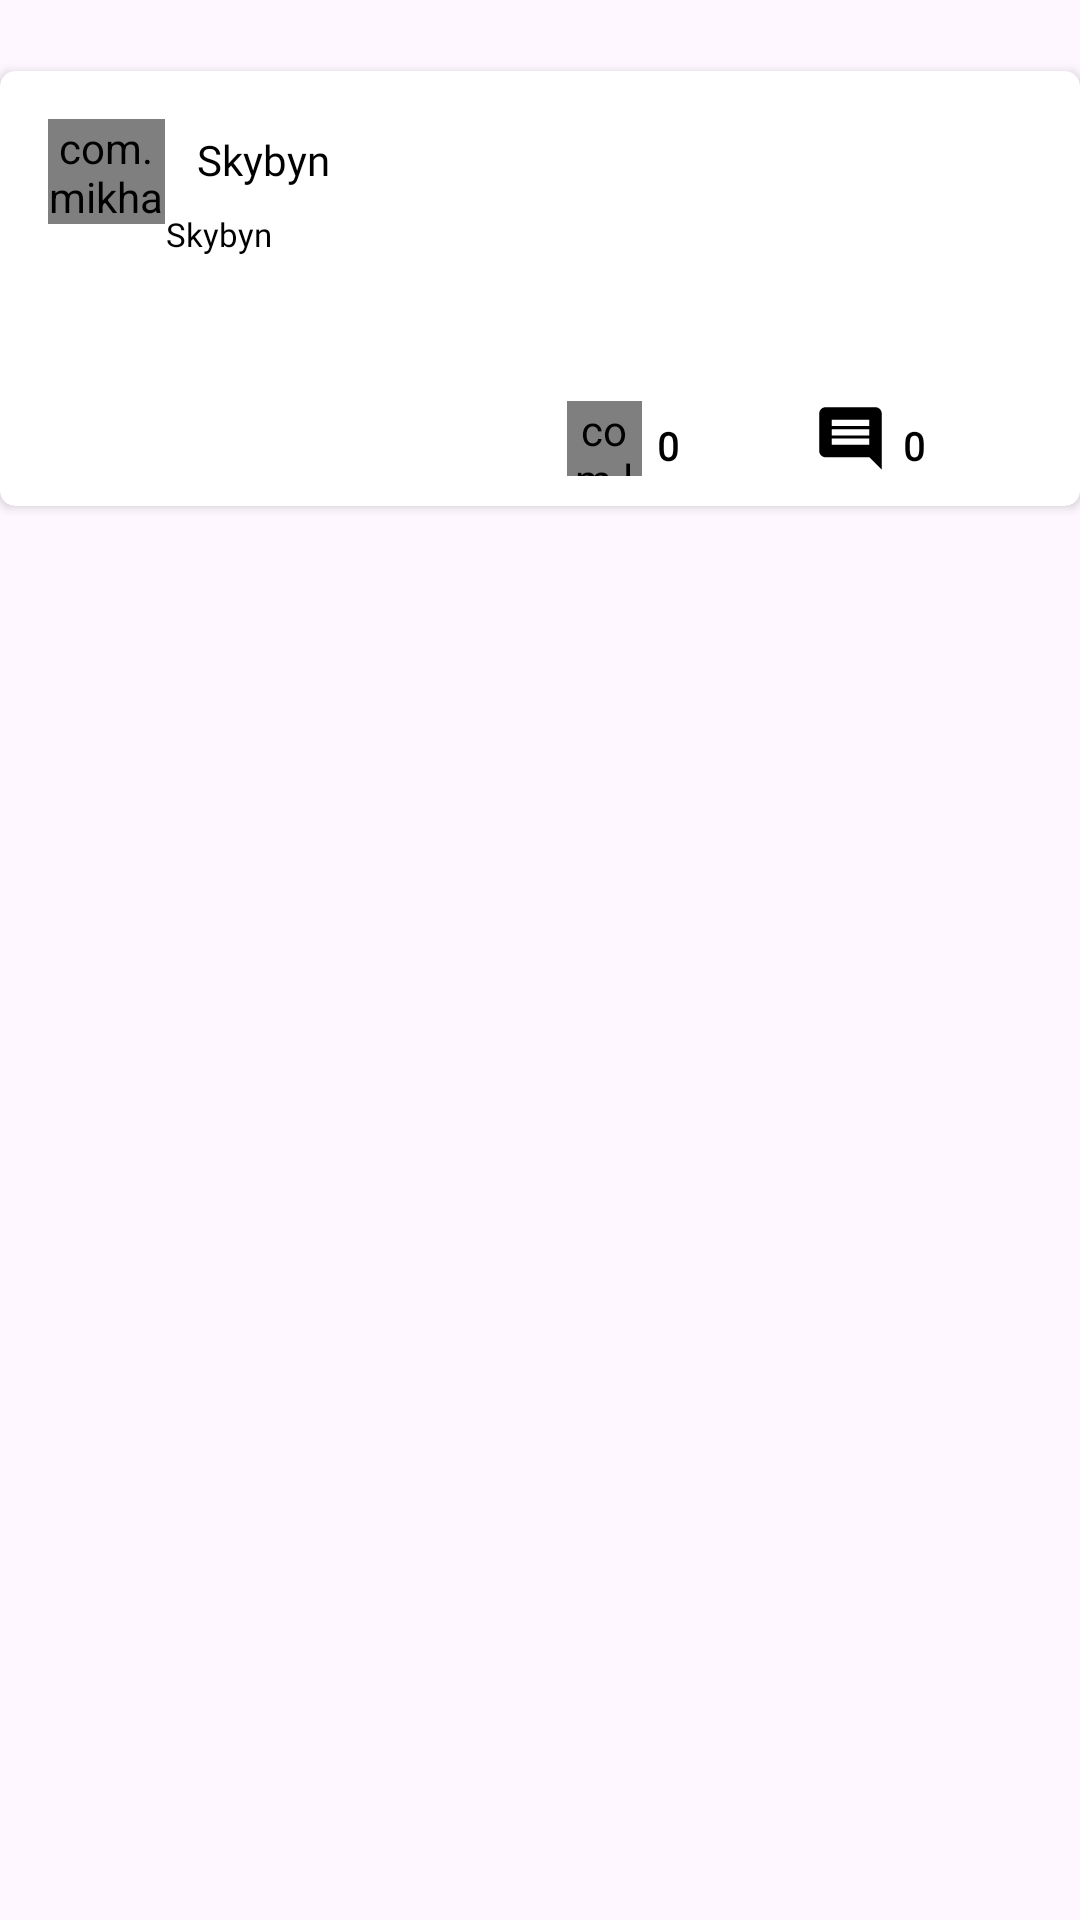

Here is an Android app screen rendered from its layout file. Give the layout XML and the strings, colors and styles it references.
<!-- AndroidManifest.xml: application theme Theme.Skybyn -->
<!-- res/layout/display_timeline.xml -->
<?xml version="1.0" encoding="utf-8"?>
<androidx.constraintlayout.widget.ConstraintLayout xmlns:android="http://schemas.android.com/apk/res/android"
    xmlns:app="http://schemas.android.com/apk/res-auto"
    xmlns:tools="http://schemas.android.com/tools"
    android:id="@+id/timelineMainConstraintLayout"
    android:layout_width="match_parent"
    android:layout_height="wrap_content"
    android:paddingTop="10dp">

    <androidx.cardview.widget.CardView
        android:id="@+id/postTimelineCardView"
        android:layout_width="match_parent"
        android:layout_height="wrap_content"
        app:cardCornerRadius="5dp"
        app:layout_constraintBottom_toBottomOf="parent"
        app:layout_constraintEnd_toEndOf="parent"
        app:layout_constraintStart_toStartOf="parent"
        app:layout_constraintTop_toTopOf="parent"
        app:layout_constraintVertical_bias="0.028">

        <androidx.constraintlayout.widget.ConstraintLayout
            android:layout_width="match_parent"
            android:layout_height="wrap_content">

            <TextView
                android:id="@+id/txtShowTimelinePostEdit"
                android:layout_width="wrap_content"
                android:layout_height="wrap_content"
                android:layout_marginTop="16dp"
                android:layout_marginEnd="8dp"
                android:background="@drawable/edit"
                android:gravity="center_horizontal"
                android:textColor="@color/black"
                android:textSize="12sp"
                android:visibility="invisible"
                app:drawableTint="@color/black"
                app:layout_constraintEnd_toStartOf="@+id/txtTimelinePostDelete"
                app:layout_constraintTop_toTopOf="parent" />

            <com.mikhaellopez.circularimageview.CircularImageView
                android:id="@+id/imgShowTimelinePostProfilePicture"
                android:layout_width="39dp"
                android:layout_height="35dp"
                android:layout_marginStart="16dp"
                android:layout_marginTop="16dp"
                android:background="@color/transparent_full"
                app:civ_border_color="@color/white"
                app:civ_border_width="1dp"
                app:civ_shadow_color="@color/white"
                app:civ_shadow_radius="5dp"
                app:layout_constraintStart_toStartOf="parent"
                app:layout_constraintTop_toTopOf="parent" />

            <TextView
                android:id="@+id/txtShowTimelinePostUsername"
                android:layout_width="150dp"
                android:layout_height="27dp"
                android:layout_marginTop="16dp"
                android:layout_marginBottom="2dp"
                android:fontFamily="@font/nexabold"
                android:gravity="center_vertical"
                android:singleLine="true"
                android:text="@string/app_name"
                android:textColor="@color/black"
                app:layout_constraintBottom_toTopOf="@+id/txtShowTimelinePostDate"
                app:layout_constraintEnd_toStartOf="@+id/txtShowTimelinePostEdit"
                app:layout_constraintHorizontal_bias="0.107"
                app:layout_constraintStart_toEndOf="@+id/imgShowTimelinePostProfilePicture"
                app:layout_constraintTop_toTopOf="parent"
                app:layout_constraintVertical_bias="0.0" />

            <TextView
                android:id="@+id/txtShowTimelinePostDate"
                android:layout_width="150dp"
                android:layout_height="19dp"
                android:layout_marginStart="20dp"
                android:layout_marginBottom="10dp"
                android:fontFamily="@font/nexalight"
                android:gravity="center_vertical"
                android:text="@string/app_name"
                android:textColor="@color/black"
                android:textSize="11sp"
                app:layout_constraintBottom_toTopOf="@+id/txtShowTimelinePostContent"
                app:layout_constraintEnd_toEndOf="parent"
                app:layout_constraintHorizontal_bias="0.186"
                app:layout_constraintStart_toStartOf="parent" />

            <TextView
                android:id="@+id/txtShowTimelinePostComments"
                android:layout_width="54dp"
                android:layout_height="20dp"
                android:layout_marginEnd="5dp"
                android:layout_marginBottom="10dp"
                android:ellipsize="end"
                android:fontFamily="@font/nexalight"
                android:gravity="center_vertical"
                android:singleLine="true"
                android:text="0"
                android:textColor="@color/black"
                android:textSize="13sp"
                android:textStyle="bold"
                app:layout_constraintBottom_toBottomOf="parent"
                app:layout_constraintEnd_toEndOf="parent" />

            <TextView
                android:id="@+id/txtShowTimelinePostLikes"
                android:layout_width="47dp"
                android:layout_height="20dp"
                android:layout_marginEnd="5dp"
                android:layout_marginBottom="10dp"
                android:ellipsize="end"
                android:fontFamily="@font/nexalight"
                android:gravity="center_vertical"
                android:singleLine="true"
                android:text="0"
                android:textColor="@color/black"
                android:textSize="13sp"
                android:textStyle="bold"
                app:layout_constraintBottom_toBottomOf="parent"
                app:layout_constraintEnd_toStartOf="@+id/imgShowTimelinePostComment" />

            <TextView
                android:id="@+id/txtShowTimelinePostContent"
                android:layout_width="384dp"
                android:layout_height="wrap_content"
                android:layout_marginBottom="52dp"
                android:fontFamily="sans-serif"

                android:paddingStart="10dp"
                android:paddingEnd="10dp"
                android:textColor="@color/black"
                app:layout_constraintBottom_toBottomOf="parent"
                app:layout_constraintEnd_toEndOf="parent"
                app:layout_constraintHorizontal_bias="0.814"
                app:layout_constraintStart_toStartOf="parent" />

            <ImageView
                android:id="@+id/imgShowTimelinePostComment"
                android:layout_width="25dp"
                android:layout_height="25dp"
                android:layout_marginEnd="5dp"
                android:layout_marginBottom="10dp"
                android:minWidth="48dp"
                android:minHeight="48dp"
                app:layout_constraintBottom_toBottomOf="parent"
                app:layout_constraintEnd_toStartOf="@+id/txtShowTimelinePostComments"
                app:srcCompat="@drawable/comment"
                app:tint="@color/black"
                tools:ignore="SpeakableTextPresentCheck,TouchTargetSizeCheck" />

            <TextView
                android:id="@+id/txtTimelinePostDelete"
                android:layout_width="wrap_content"
                android:layout_height="wrap_content"
                android:layout_marginTop="16dp"
                android:layout_marginEnd="24dp"
                android:drawableStart="@drawable/delete"
                android:gravity="center_horizontal"
                android:textColor="@color/red"
                android:textSize="10sp"
                android:visibility="visible"
                app:layout_constraintEnd_toEndOf="parent"
                app:layout_constraintTop_toTopOf="parent" />

            <com.like.LikeButton
                android:id="@+id/btnShowTimelinePostLike"
                android:layout_width="25dp"
                android:layout_height="25dp"
                android:layout_marginEnd="5dp"
                android:layout_marginBottom="10dp"
                app:anim_scale_factor="2"
                app:circle_end_color="@color/light_main_colour"
                app:circle_start_color="@color/red"
                app:icon_size="25dp"
                app:icon_type="thumb"
                app:layout_constraintBottom_toBottomOf="parent"
                app:layout_constraintEnd_toStartOf="@+id/txtShowTimelinePostLikes"
                app:layout_constraintHorizontal_bias="1.0"
                app:layout_constraintStart_toStartOf="parent"
                app:like_drawable="@drawable/liked"
                app:unlike_drawable="@drawable/like">

            </com.like.LikeButton>
        </androidx.constraintlayout.widget.ConstraintLayout>

    </androidx.cardview.widget.CardView>
</androidx.constraintlayout.widget.ConstraintLayout>
<!-- resources referenced by this layout -->
<resources>
  <color name="black">#FF000000</color>
  <color name="white">#FFFFFFFF</color>
  <!-- drawable comment (drawable) -->
  <vector android:height="24dp"
      android:tint="@color/black"
      android:viewportHeight="24"
      android:viewportWidth="24"
      android:width="24dp"
      xmlns:android="http://schemas.android.com/apk/res/android">
      <path
          android:fillColor="@android:color/white"
          android:pathData="M21.99,4c0,-1.1 -0.89,-2 -1.99,-2L4,2c-1.1,0 -2,0.9 -2,2v12c0,1.1 0.9,2 2,2h14l4,4 -0.01,-18zM18,14L6,14v-2h12v2zM18,11L6,11L6,9h12v2zM18,8L6,8L6,6h12v2z" />
  </vector>
  <!-- drawable edit (drawable) -->
  <vector android:height="24dp" android:tint="#CACACA"
      android:viewportHeight="24" android:viewportWidth="24"
      android:width="24dp" xmlns:android="http://schemas.android.com/apk/res/android">
      <path android:fillColor="@android:color/white" android:pathData="M3,17.25V21h3.75L17.81,9.94l-3.75,-3.75L3,17.25zM20.71,7.04c0.39,-0.39 0.39,-1.02 0,-1.41l-2.34,-2.34c-0.39,-0.39 -1.02,-0.39 -1.41,0l-1.83,1.83 3.75,3.75 1.83,-1.83z"/>
  </vector>
  <!-- drawable like (drawable) -->
  <vector android:height="30dp"
      android:tint="@color/black"
      android:viewportHeight="24"
      android:viewportWidth="24"
      android:width="30dp"
      xmlns:android="http://schemas.android.com/apk/res/android">
      <path
          android:fillColor="@android:color/black"
          android:pathData="M1,21h4L5,9L1,9v12zM23,10c0,-1.1 -0.9,-2 -2,-2h-6.31l0.95,-4.57 0.03,-0.32c0,-0.41 -0.17,-0.79 -0.44,-1.06L14.17,1 7.59,7.59C7.22,7.95 7,8.45 7,9v10c0,1.1 0.9,2 2,2h9c0.83,0 1.54,-0.5 1.84,-1.22l3.02,-7.05c0.09,-0.23 0.14,-0.47 0.14,-0.73v-2z" />
  </vector>
  <!-- drawable liked (drawable) -->
  <vector android:height="30dp" android:tint="@color/light_main_colour"
      android:viewportHeight="24" android:viewportWidth="24"
      android:width="30dp" xmlns:android="http://schemas.android.com/apk/res/android">
      <path android:fillColor="?attr/TextViewColor" android:pathData="M1,21h4L5,9L1,9v12zM23,10c0,-1.1 -0.9,-2 -2,-2h-6.31l0.95,-4.57 0.03,-0.32c0,-0.41 -0.17,-0.79 -0.44,-1.06L14.17,1 7.59,7.59C7.22,7.95 7,8.45 7,9v10c0,1.1 0.9,2 2,2h9c0.83,0 1.54,-0.5 1.84,-1.22l3.02,-7.05c0.09,-0.23 0.14,-0.47 0.14,-0.73v-2z"/>
  </vector>
  <string name="app_name">Skybyn</string>
  <style name="Theme.Skybyn" parent="Base.Theme.Skybyn" />
  <style name="Base.Theme.Skybyn" parent="Theme.Material3.Light.NoActionBar">
          
          
          <item name="colorPrimary">@color/sky_blue</item>
      </style>
  <color name="sky_blue">#0079CA</color>
</resources>
